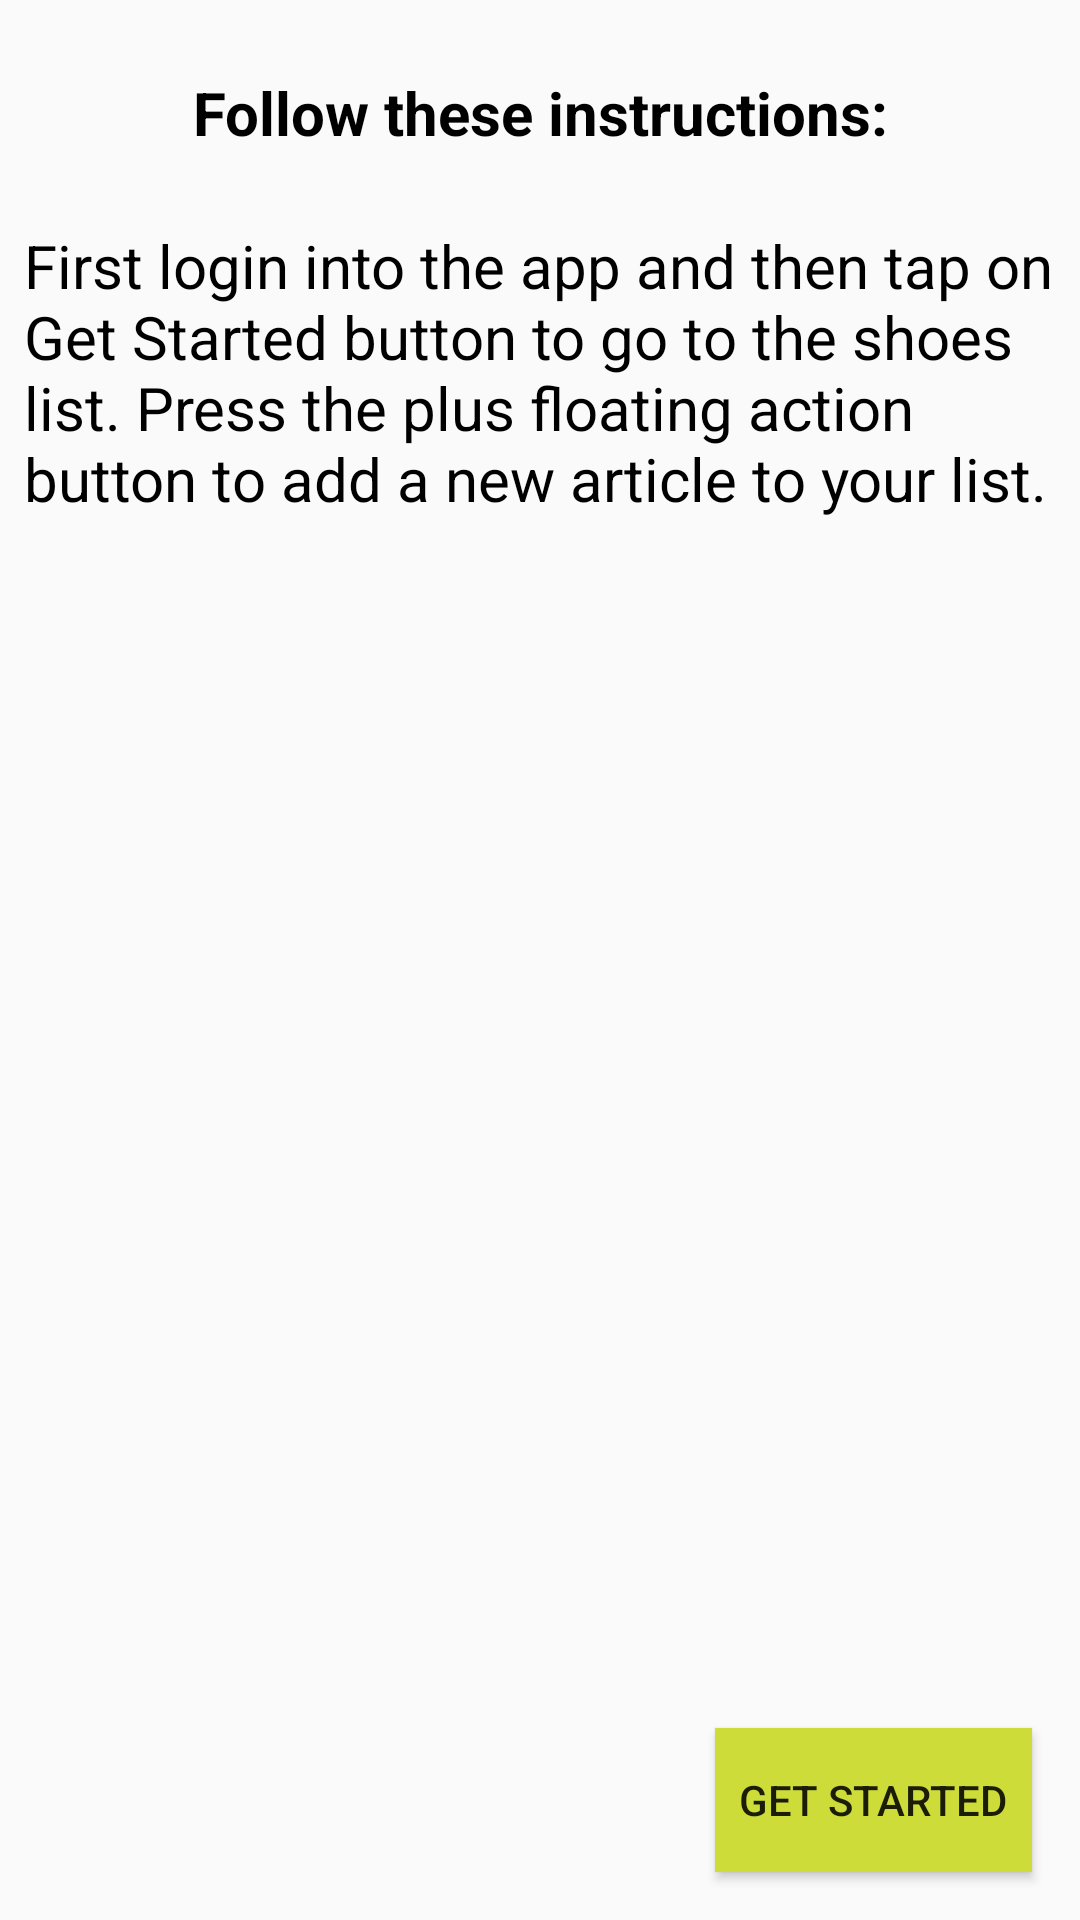

Reconstruct the res/layout file that produces this screen, plus the resources it refers to.
<!-- AndroidManifest.xml: application theme AppTheme.NoActionBar -->
<!-- res/layout/fragment_onboarding_instructions.xml -->
<?xml version="1.0" encoding="utf-8"?>
<layout xmlns:android="http://schemas.android.com/apk/res/android"
    xmlns:app="http://schemas.android.com/apk/res-auto"
    xmlns:tools="http://schemas.android.com/tools">
    <androidx.constraintlayout.widget.ConstraintLayout
        android:layout_width="match_parent"
        android:layout_height="match_parent"
        tools:context=".ui.fragments.onboarding.OnboardingWelcomeFragment">

        <TextView
            android:id="@+id/instructionsText1"
            android:layout_width="match_parent"
            android:layout_height="wrap_content"
            android:text="@string/instructions_text_1"
            style="@style/WelcomeStyle"
            android:textAlignment="center"
            android:textStyle="bold"
            app:layout_constraintEnd_toEndOf="parent"
            app:layout_constraintStart_toStartOf="parent"
            app:layout_constraintTop_toTopOf="parent" />

        <TextView
            android:id="@+id/instructionsText2"
            style="@style/WelcomeStyle"
            android:layout_width="match_parent"
            android:layout_height="wrap_content"
            android:layout_marginStart="8dp"
            android:layout_marginEnd="8dp"
            android:text="@string/instructions_text_2"
            app:layout_constraintEnd_toEndOf="parent"
            app:layout_constraintStart_toStartOf="parent"
            app:layout_constraintTop_toBottomOf="@+id/instructionsText1" />

        <Button
            android:id="@+id/goToShoesList"
            android:layout_width="wrap_content"
            android:layout_height="wrap_content"
            android:layout_marginEnd="16dp"
            android:layout_marginBottom="16dp"
            android:background="@color/colorBackground"
            android:padding="8dp"
            android:text="@string/instructions_btn"
            app:layout_constraintBottom_toBottomOf="parent"
            app:layout_constraintEnd_toEndOf="parent"
            app:layout_constraintHorizontal_bias="1.0"
            app:layout_constraintStart_toStartOf="parent" />

    </androidx.constraintlayout.widget.ConstraintLayout>
</layout>
<!-- resources referenced by this layout -->
<resources>
  <color name="colorBackground">#CDDC39</color>
  <string name="instructions_btn">GET STARTED</string>
  <string name="instructions_text_1">Follow these instructions: </string>
  <string name="instructions_text_2">First login into the app and then tap on Get Started button to go to the shoes list. Press the plus floating action button to add a new article to your list.</string>
  <style name="WelcomeStyle">
          <item name="android:textSize">20sp</item>
          <item name="android:textColor">@android:color/black</item>
          <item name="android:paddingTop">8dp</item>
          <item name="android:layout_marginTop">16dp</item>
      </style>
  <style name="AppTheme.NoActionBar">
          <item name="windowActionBar">false</item>
          <item name="windowNoTitle">true</item>
      </style>
</resources>
